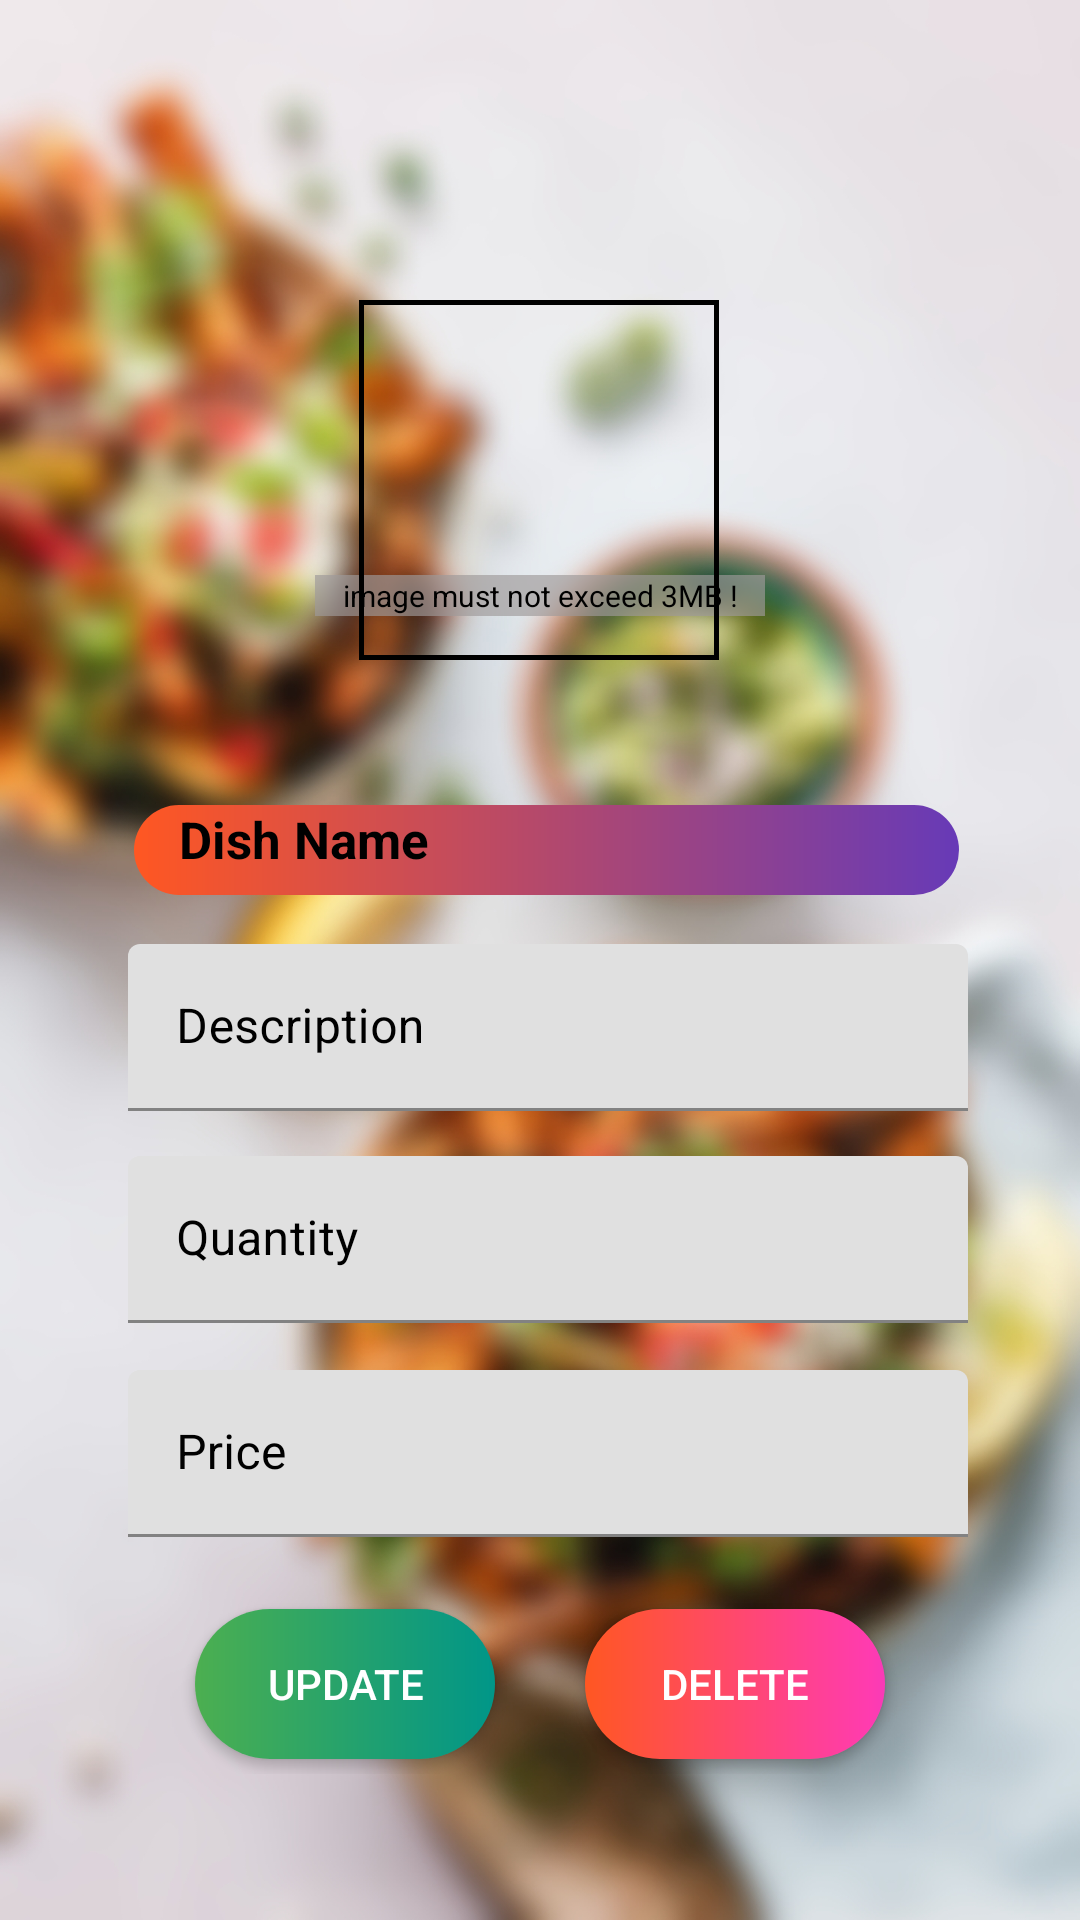

Write the Android layout XML for this screen, with the resource values it uses.
<!-- AndroidManifest.xml: application theme Theme.CollegeCanteen -->
<!-- res/layout/activity_update__delete__dish.xml -->
<?xml version="1.0" encoding="utf-8"?>
<androidx.constraintlayout.widget.ConstraintLayout xmlns:android="http://schemas.android.com/apk/res/android"
    xmlns:app="http://schemas.android.com/apk/res-auto"
    xmlns:tools="http://schemas.android.com/tools"
    android:layout_width="match_parent"
    android:layout_height="match_parent"
    android:background="@drawable/blur3"
    tools:context="my.collegecanteen.app.OwnerFoodPanel.Update_Delete_Dish">


    <ImageView
        android:id="@+id/image_view"
        android:layout_width="120dp"
        android:layout_height="120dp"
        android:layout_marginTop="100dp"
        android:background="@drawable/camera_button_shape_black"
        app:layout_constraintBottom_toTopOf="@+id/linearLayout"
        app:layout_constraintEnd_toEndOf="parent"
        app:layout_constraintHorizontal_bias="0.498"
        app:layout_constraintStart_toStartOf="parent"
        app:layout_constraintTop_toTopOf="parent"
        app:layout_constraintVertical_bias="0.0" />

    <TextView
        android:id="@+id/textView9"
        android:layout_width="150dp"
        android:layout_height="wrap_content"
        android:background="#A99F9B9B"
        android:gravity="center"
        android:text="image must not exceed 3MB !"
        android:textColor="#000000"
        android:textColorLink="#000000"
        android:textSize="10sp"
        app:drawableTint="#000000"
        app:layout_constraintBottom_toTopOf="@+id/crop_image_button"
        app:layout_constraintEnd_toEndOf="parent"
        app:layout_constraintStart_toStartOf="parent"
        app:layout_constraintTop_toTopOf="parent"
        app:layout_constraintVertical_bias="0.962" />

    <ImageButton
        android:id="@+id/imageupload"
        android:layout_width="120dp"
        android:layout_height="120dp"
        android:layout_marginTop="100dp"
        android:background="@drawable/camera_button_shape_black"
        app:layout_constraintBottom_toTopOf="@+id/linearLayout"
        app:layout_constraintEnd_toEndOf="parent"
        app:layout_constraintHorizontal_bias="0.498"
        app:layout_constraintStart_toStartOf="parent"
        app:layout_constraintTop_toTopOf="parent"
        app:layout_constraintVertical_bias="0.0"
        app:srcCompat="@drawable/baseline_camera_black_alt_24" />

    <Button
        android:id="@+id/crop_image_button"
        android:layout_width="wrap_content"
        android:layout_height="50dp"
        android:layout_alignParentEnd="true"
        android:layout_alignParentBottom="true"
        android:background="@drawable/grbkg3"
        android:drawableRight="@android:drawable/ic_menu_crop"
        android:text="Crop"
        android:textSize="14sp"
        android:visibility="gone"
        app:backgroundTint="@color/lightgray"
        app:backgroundTintMode="add"
        app:layout_constraintBottom_toBottomOf="parent"
        app:layout_constraintEnd_toEndOf="parent"
        app:layout_constraintHorizontal_bias="0.487"
        app:layout_constraintStart_toStartOf="parent"
        app:layout_constraintTop_toTopOf="parent"
        app:layout_constraintVertical_bias="0.333" />

    <LinearLayout
        android:id="@+id/linearLayout"
        android:layout_width="280dp"
        android:layout_height="wrap_content"
        android:layout_marginTop="100dp"
        android:orientation="horizontal"
        app:layout_constraintBottom_toBottomOf="parent"
        app:layout_constraintEnd_toEndOf="parent"
        app:layout_constraintHorizontal_bias="0.496"
        app:layout_constraintStart_toStartOf="parent"
        app:layout_constraintTop_toTopOf="parent"
        app:layout_constraintVertical_bias="0.33">

        <TextView
            android:id="@+id/dish_name"
            android:layout_width="match_parent"
            android:layout_height="30dp"
            android:layout_marginLeft="5dp"
            android:text="Dish Name"
            android:textStyle="bold"
            android:paddingLeft="15dp"
            android:background="@drawable/grbkg1"
            android:textColor="@color/black"
            android:textSize="17dp" />


    </LinearLayout>

    <com.google.android.material.textfield.TextInputLayout
        android:id="@+id/description"
        android:layout_width="280dp"
        android:layout_height="wrap_content"
        android:layout_marginTop="10dp"
        android:textColorHint="@color/Black"
        app:layout_constraintBottom_toBottomOf="parent"
        app:layout_constraintEnd_toEndOf="parent"
        app:layout_constraintHorizontal_bias="0.534"
        app:layout_constraintStart_toStartOf="parent"
        app:layout_constraintTop_toBottomOf="@+id/linearLayout"
        app:layout_constraintVertical_bias="0.023">

        <com.google.android.material.textfield.TextInputEditText
            android:layout_width="match_parent"
            android:layout_height="wrap_content"
            android:hint="Description"
            android:inputType="text" />
    </com.google.android.material.textfield.TextInputLayout>

    <com.google.android.material.textfield.TextInputLayout
        android:id="@+id/quantity"
        android:layout_width="280dp"
        android:layout_height="wrap_content"
        android:layout_marginTop="10dp"
        android:textColorHint="@color/Black"
        app:layout_constraintBottom_toBottomOf="parent"
        app:layout_constraintEnd_toEndOf="parent"
        app:layout_constraintHorizontal_bias="0.534"
        app:layout_constraintStart_toStartOf="parent"
        app:layout_constraintTop_toBottomOf="@+id/description"
        app:layout_constraintVertical_bias="0.025">

        <com.google.android.material.textfield.TextInputEditText
            android:layout_width="match_parent"
            android:layout_height="wrap_content"
            android:hint="Quantity"
            android:inputType="number" />
    </com.google.android.material.textfield.TextInputLayout>

    <com.google.android.material.textfield.TextInputLayout
        android:id="@+id/price"
        android:layout_width="280dp"
        android:layout_height="wrap_content"
        android:layout_marginTop="10dp"
        android:textColorHint="@color/Black"
        app:layout_constraintBottom_toBottomOf="parent"
        app:layout_constraintEnd_toEndOf="parent"
        app:layout_constraintHorizontal_bias="0.534"
        app:layout_constraintStart_toStartOf="parent"
        app:layout_constraintTop_toBottomOf="@+id/quantity"
        app:layout_constraintVertical_bias="0.042">

        <com.google.android.material.textfield.TextInputEditText
            android:layout_width="match_parent"
            android:layout_height="wrap_content"
            android:hint="Price"
            android:inputType="number" />

    </com.google.android.material.textfield.TextInputLayout>

    <LinearLayout
        android:layout_width="match_parent"
        android:layout_height="60dp"
        android:gravity="center"
        android:orientation="horizontal"
        app:layout_constraintBottom_toBottomOf="parent"
        app:layout_constraintEnd_toEndOf="parent"
        app:layout_constraintHorizontal_bias="1.0"
        app:layout_constraintStart_toStartOf="parent"
        app:layout_constraintTop_toBottomOf="@+id/price"
        app:layout_constraintVertical_bias="0.281">

        <Button
            android:id="@+id/Updatedish"
            android:layout_width="100dp"
            android:layout_height="50dp"
            android:layout_gravity="center"
            android:background="@drawable/grbkg2"
            android:padding="10dp"
            android:text="Update"
            android:textColor="@color/white"
            app:backgroundTint="@color/lightgray"
            app:backgroundTintMode="add" />

        <Button
            android:id="@+id/Deletedish"
            android:layout_width="100dp"
            android:layout_height="50dp"
            android:layout_gravity="center"
            android:layout_marginLeft="30dp"
            android:background="@drawable/grbkg1"
            android:drawablePadding="5dp"
            android:padding="10dp"
            android:text="Delete"
            android:textColor="@color/white"
            app:backgroundTint="@color/colorPrimaryDark"
            app:backgroundTintMode="add" />

    </LinearLayout>


</androidx.constraintlayout.widget.ConstraintLayout>
<!-- resources referenced by this layout -->
<resources>
  <color name="Black">#000000</color>
  <color name="black">#FF000000</color>
  <color name="colorPrimaryDark">#910000</color>
  <color name="lightgray">#1D000000</color>
  <color name="white">#FFFFFFFF</color>
  <!-- drawable blur3: jpg bitmap (drawable, 739529 bytes) -->
  <!-- drawable camera_button_shape_black (drawable) -->
  <?xml version="1.0" encoding="utf-8"?>
  <shape xmlns:android="http://schemas.android.com/apk/res/android">
  
      <stroke android:color="@color/black"
          android:width="1.5dp"/>
  
  </shape>
  <!-- drawable grbkg1 (drawable) -->
  <?xml version="1.0" encoding="utf-8"?>
  <shape xmlns:android="http://schemas.android.com/apk/res/android">
      <gradient android:startColor="#FF5722"
          android:endColor="#673AB7">
      </gradient>
       <corners android:radius="32dp">
       </corners>
  </shape>
  <!-- drawable grbkg2 (drawable) -->
  <?xml version="1.0" encoding="utf-8"?>
  <shape xmlns:android="http://schemas.android.com/apk/res/android">
      <gradient android:startColor="#4CAF50"
          android:endColor="#009688">
      </gradient>
      <corners android:radius="32dp">
      </corners>
  </shape>
  <!-- drawable grbkg3 (drawable) -->
  <?xml version="1.0" encoding="utf-8"?>
  <shape xmlns:android="http://schemas.android.com/apk/res/android">
      <gradient android:startColor="#673AB7"
          android:endColor="#2196F3">
      </gradient>
      <corners android:radius="32dp">
      </corners>
  </shape>
  <style name="Theme.CollegeCanteen" parent="Theme.MaterialComponents.DayNight.DarkActionBar">
          
          <item name="colorPrimaryVariant">@color/Pink</item>
          <item name="colorOnPrimary">@color/white</item>
          
          <item name="colorSecondary">@color/teal_200</item>
          <item name="colorSecondaryVariant">@color/teal_700</item>
          <item name="colorOnSecondary">@color/black</item>
          
          <item name="android:statusBarColor" tools:targetApi="21">?attr/colorPrimaryVariant</item>
          
          <item name="colorPrimary">#E14B7A</item>
          <item name="colorPrimaryDark">@color/Black</item>
          <item name="colorAccent">@color/darkgray</item>
  
      </style>
  <color name="Pink">#E14B7A</color>
  <color name="teal_200">#FF03DAC5</color>
  <color name="teal_700">#FF018786</color>
  <color name="darkgray">#B2000000</color>
</resources>
